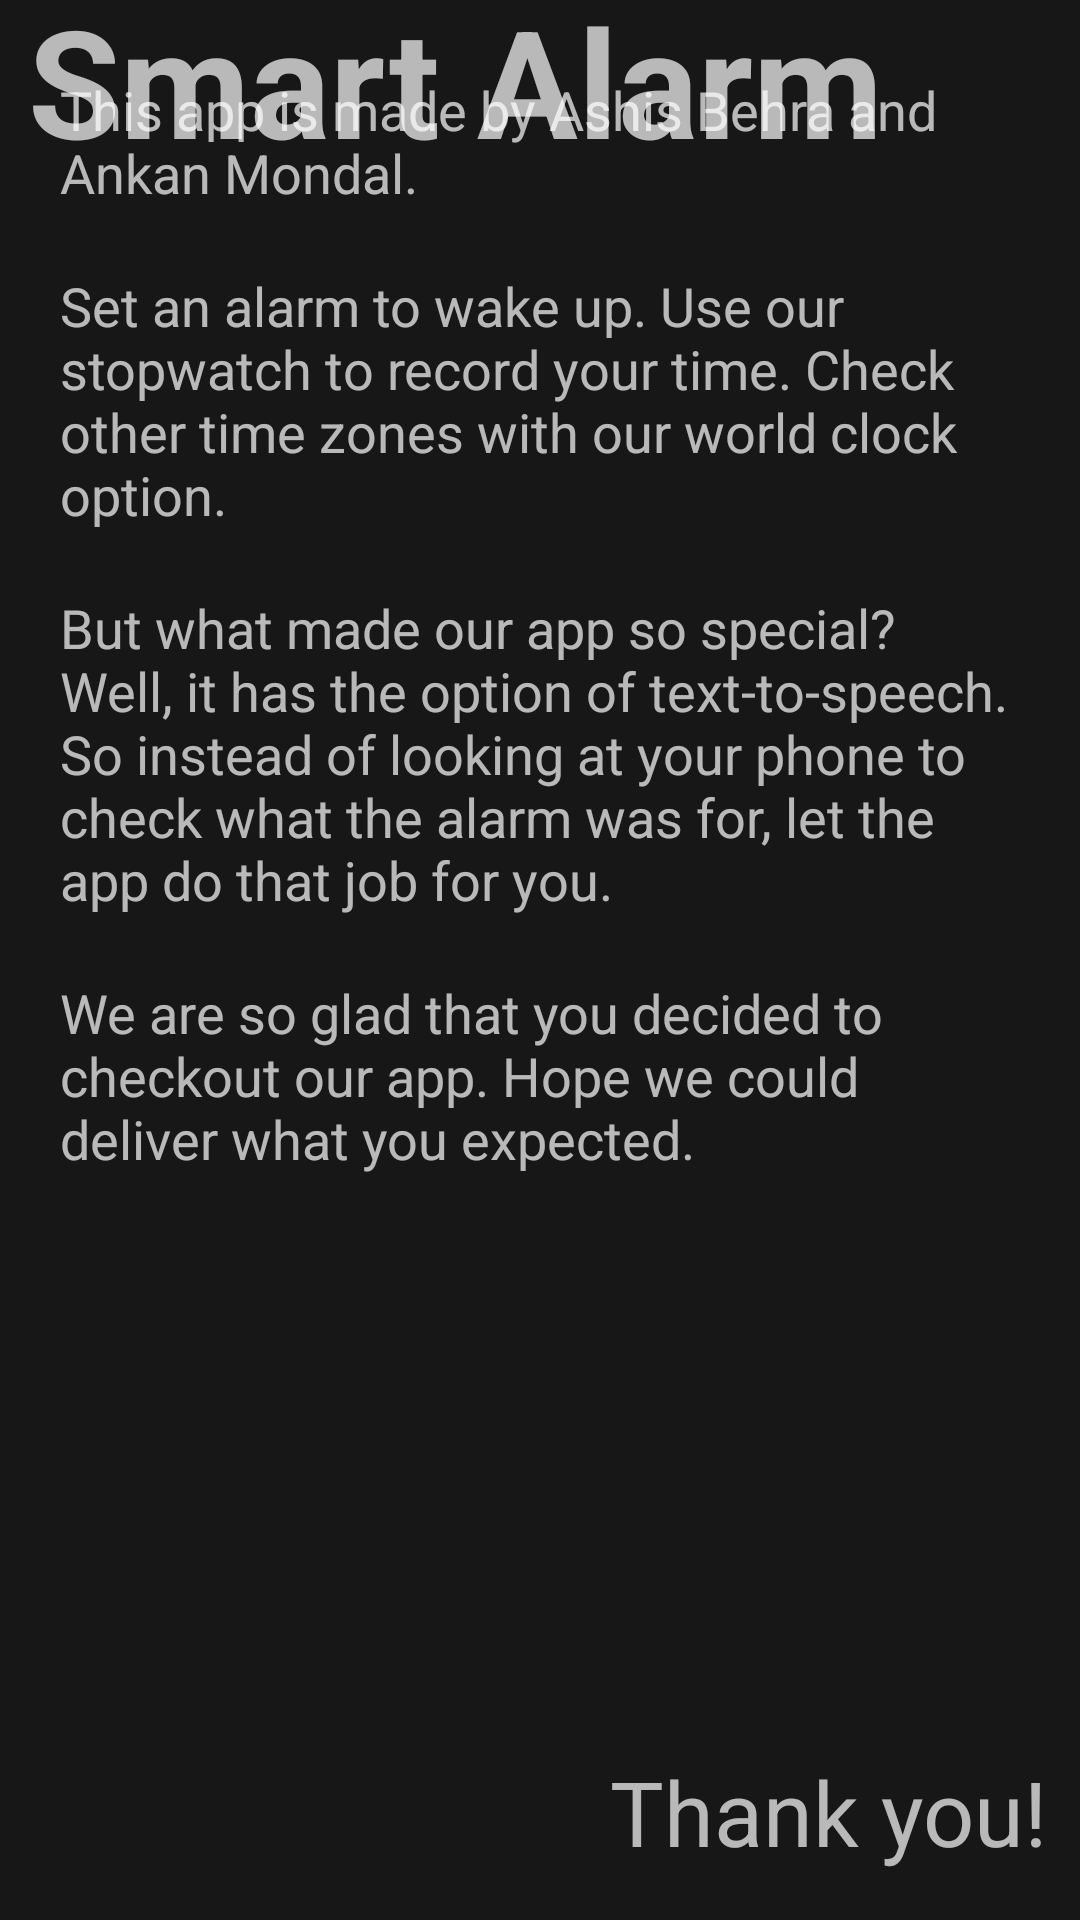

Write the Android layout XML for this screen, with the resource values it uses.
<!-- AndroidManifest.xml: application theme Custom.Theme.SmartAlarm -->
<!-- res/layout/activity_about.xml -->
<?xml version="1.0" encoding="utf-8"?>
<androidx.constraintlayout.widget.ConstraintLayout xmlns:android="http://schemas.android.com/apk/res/android"
    xmlns:app="http://schemas.android.com/apk/res-auto"
    xmlns:tools="http://schemas.android.com/tools"
    android:layout_width="match_parent"
    android:layout_height="match_parent"
    android:background="#171717"
    tools:context=".About">

    <TextView
        android:id="@+id/app_name"
        android:layout_width="wrap_content"
        android:layout_height="wrap_content"
        android:text="Smart Alarm"
        android:textSize="50sp"
        android:textStyle="bold"
        app:layout_constraintBottom_toTopOf="@+id/descrip1"
        app:layout_constraintEnd_toEndOf="parent"
        app:layout_constraintHorizontal_bias="0.126"
        app:layout_constraintStart_toStartOf="parent"
        app:layout_constraintTop_toTopOf="parent"
        app:layout_constraintVertical_bias="0.173" />

    <TextView
        android:id="@+id/descrip1"
        android:layout_width="0dp"
        android:layout_height="wrap_content"
        android:layout_marginBottom="20dp"
        android:paddingLeft="20sp"
        android:paddingRight="20sp"
        android:text="This app is made by Ashis Behra and Ankan Mondal."
        android:textSize="18sp"
        app:layout_constraintBottom_toTopOf="@+id/descrip2"
        app:layout_constraintEnd_toEndOf="parent"
        app:layout_constraintHorizontal_bias="1.0"
        app:layout_constraintStart_toStartOf="parent" />

    <TextView
        android:id="@+id/descrip2"
        android:layout_width="0dp"
        android:layout_height="wrap_content"
        android:layout_marginBottom="20dp"
        android:paddingLeft="20sp"
        android:paddingRight="20sp"
        android:text="Set an alarm to wake up. Use our stopwatch to record your time. Check other time zones with our world clock option."
        android:textSize="18sp"
        app:layout_constraintBottom_toTopOf="@+id/descrip3"
        app:layout_constraintEnd_toEndOf="parent"
        app:layout_constraintHorizontal_bias="0.0"
        app:layout_constraintStart_toStartOf="parent" />

    <TextView
        android:id="@+id/descrip3"
        android:layout_width="0dp"
        android:layout_height="wrap_content"
        android:layout_marginBottom="20dp"
        android:paddingLeft="20sp"
        android:paddingRight="20sp"
        android:text="But what made our app so special? Well, it has the option of text-to-speech. So instead of looking at your phone to check what the alarm was for, let the app do that job for you."
        android:textSize="18sp"
        app:layout_constraintBottom_toTopOf="@+id/descrip4"
        app:layout_constraintEnd_toEndOf="parent"
        app:layout_constraintHorizontal_bias="0.0"
        app:layout_constraintStart_toStartOf="parent" />

    <TextView
        android:id="@+id/descrip4"
        android:layout_width="0dp"
        android:layout_height="wrap_content"
        android:layout_marginBottom="192dp"
        android:paddingLeft="20sp"
        android:paddingRight="20sp"
        android:text="We are so glad that you decided to checkout our app. Hope we could deliver what you expected."
        android:textSize="18sp"
        app:layout_constraintBottom_toTopOf="@+id/descrip5"
        app:layout_constraintEnd_toEndOf="parent"
        app:layout_constraintHorizontal_bias="0.0"
        app:layout_constraintStart_toStartOf="parent" />

    <TextView
        android:id="@+id/descrip5"
        android:layout_width="wrap_content"
        android:layout_height="wrap_content"
        android:layout_marginBottom="16dp"
        android:text="Thank you!"
        android:textSize="30sp"
        app:layout_constraintBottom_toBottomOf="parent"
        app:layout_constraintEnd_toEndOf="parent"
        app:layout_constraintHorizontal_bias="0.95"
        app:layout_constraintStart_toStartOf="parent" />
</androidx.constraintlayout.widget.ConstraintLayout>
<!-- resources referenced by this layout -->
<resources>
  <style name="Custom.Theme.SmartAlarm" parent="Theme.AppCompat.NoActionBar">
          
          <item name="colorPrimary">@color/unkown</item>
          <item name="colorPrimaryVariant">@color/unkown</item>
          <item name="colorOnPrimary">@color/black</item>
  
          <item name="android:statusBarColor" tools:targetApi="l">?attr/colorPrimaryVariant</item>
          
      </style>
  <color name="black">#FF000000</color>
</resources>
